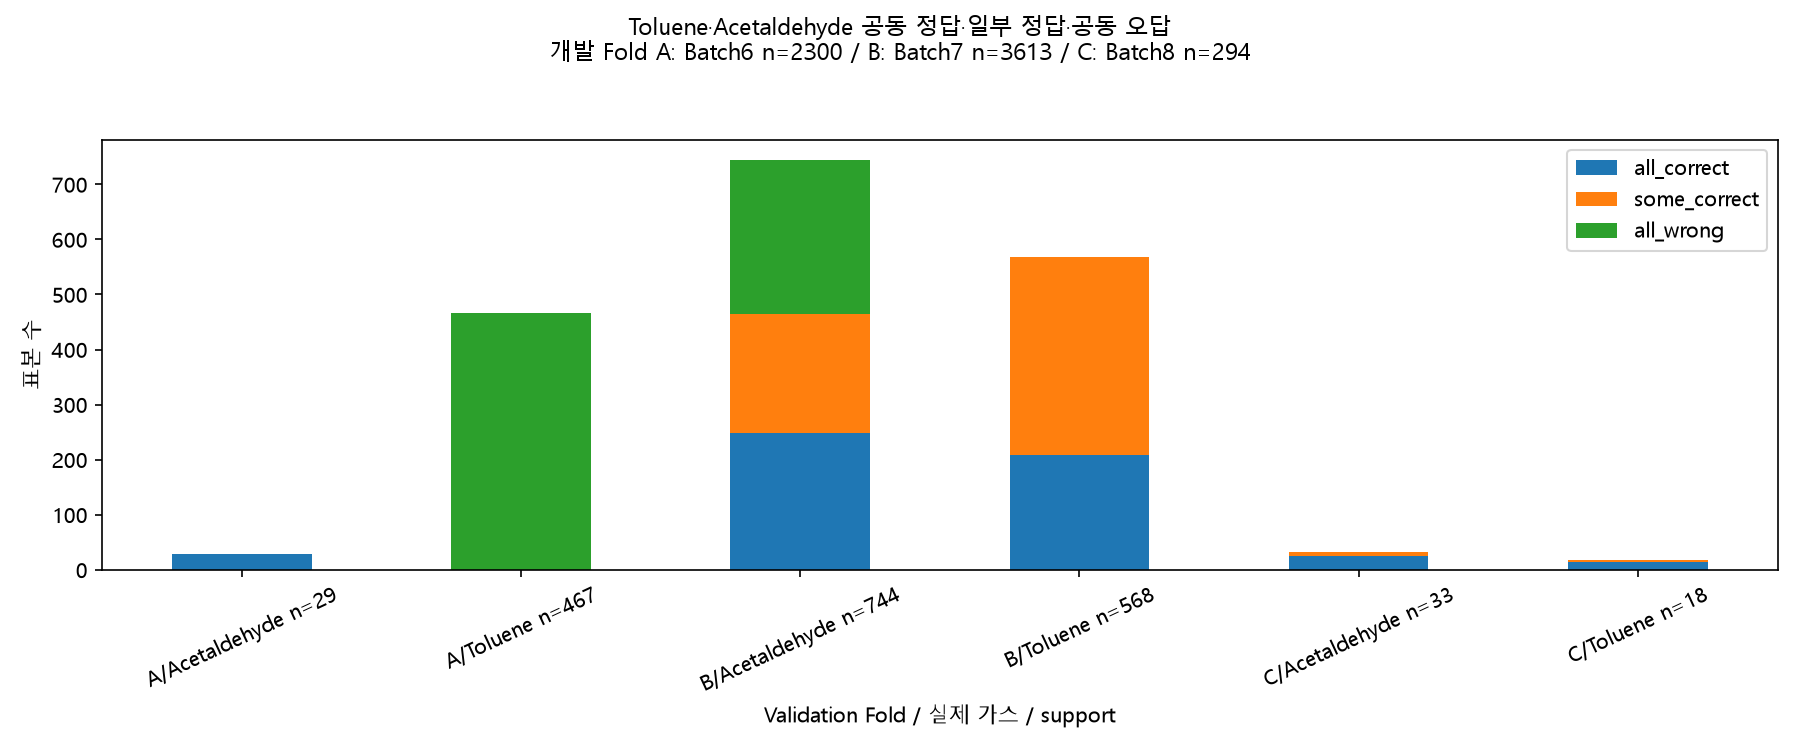

The data file committed next to this chart (first rows):
fold, y_true, support, full_correct, recent_correct, spread_correct, some_correct, all_wrong, oracle_rescue
A, 4, 29, 29, 29, 29, 0, 0, 0
A, 6, 467, 0, 0, 0, 0, 467, 0
B, 4, 744, 458, 364, 263, 215, 280, 6
B, 6, 568, 508, 208, 522, 360, 0, 60
C, 4, 33, 31, 32, 26, 8, 0, 2
C, 6, 18, 15, 16, 17, 2, 1, 2
